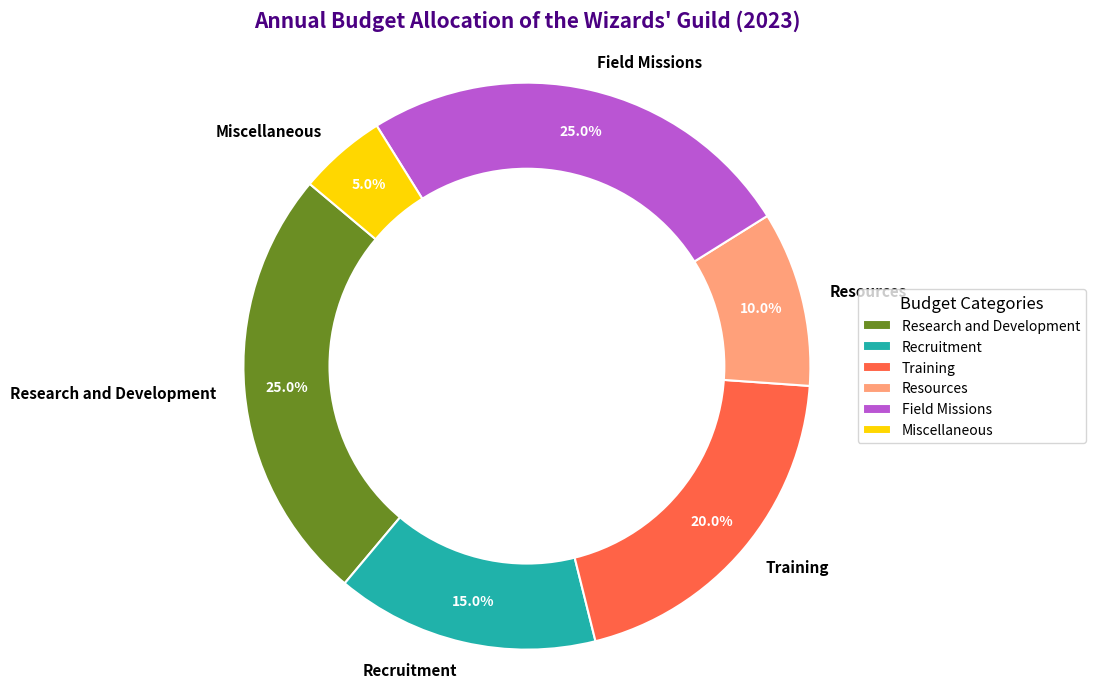

The matplotlib source for this figure:
import matplotlib.pyplot as plt

# Backstory: Imaginary Budget Distribution for a Fantasy Adventure Guild
# Title: "Annual Budget Allocation of the Wizards' Guild (2023)"

# Categories and their budget percentages
categories = ['Research and Development', 'Recruitment', 'Training', 'Resources', 'Field Missions', 'Miscellaneous']
budgets = [25, 15, 20, 10, 25, 5]

# Define colors for each slice
colors = ['#6b8e23', '#20b2aa', '#ff6347', '#ffa07a', '#ba55d3', '#ffd700']

# Create the main figure
fig, ax = plt.subplots(figsize=(10, 7))

# Basic Pie Chart with enhanced features
wedges, texts, autotexts = ax.pie(
    budgets,
    labels=categories,
    colors=colors,
    autopct='%1.1f%%',
    pctdistance=0.85,
    startangle=140,
    wedgeprops=dict(edgecolor='w', linewidth=1.5)
)

# Adding a circle to make the pie chart look like a donut chart
centre_circle = plt.Circle((0, 0), 0.70, fc='white')
fig.gca().add_artist(centre_circle)

# Ensuring the pie chart's aspect ratio is equal
ax.axis('equal')

# Customizing the appearance of texts
plt.setp(autotexts, size=10, weight="bold", color="white")
plt.setp(texts, size=11, weight="bold")

# Setting the title with additional formatting
ax.set_title("Annual Budget Allocation of the Wizards' Guild (2023)", fontsize=15, fontweight='bold', pad=20, color='#4b0082')

# Adding an outer legend for a clean look
ax.legend(wedges, categories, title="Budget Categories", loc="center left", bbox_to_anchor=(1, 0.5), fontsize=10, title_fontsize='12')

# Applying tight layout to prevent overlap
plt.tight_layout()

# Display the plot
plt.show()
